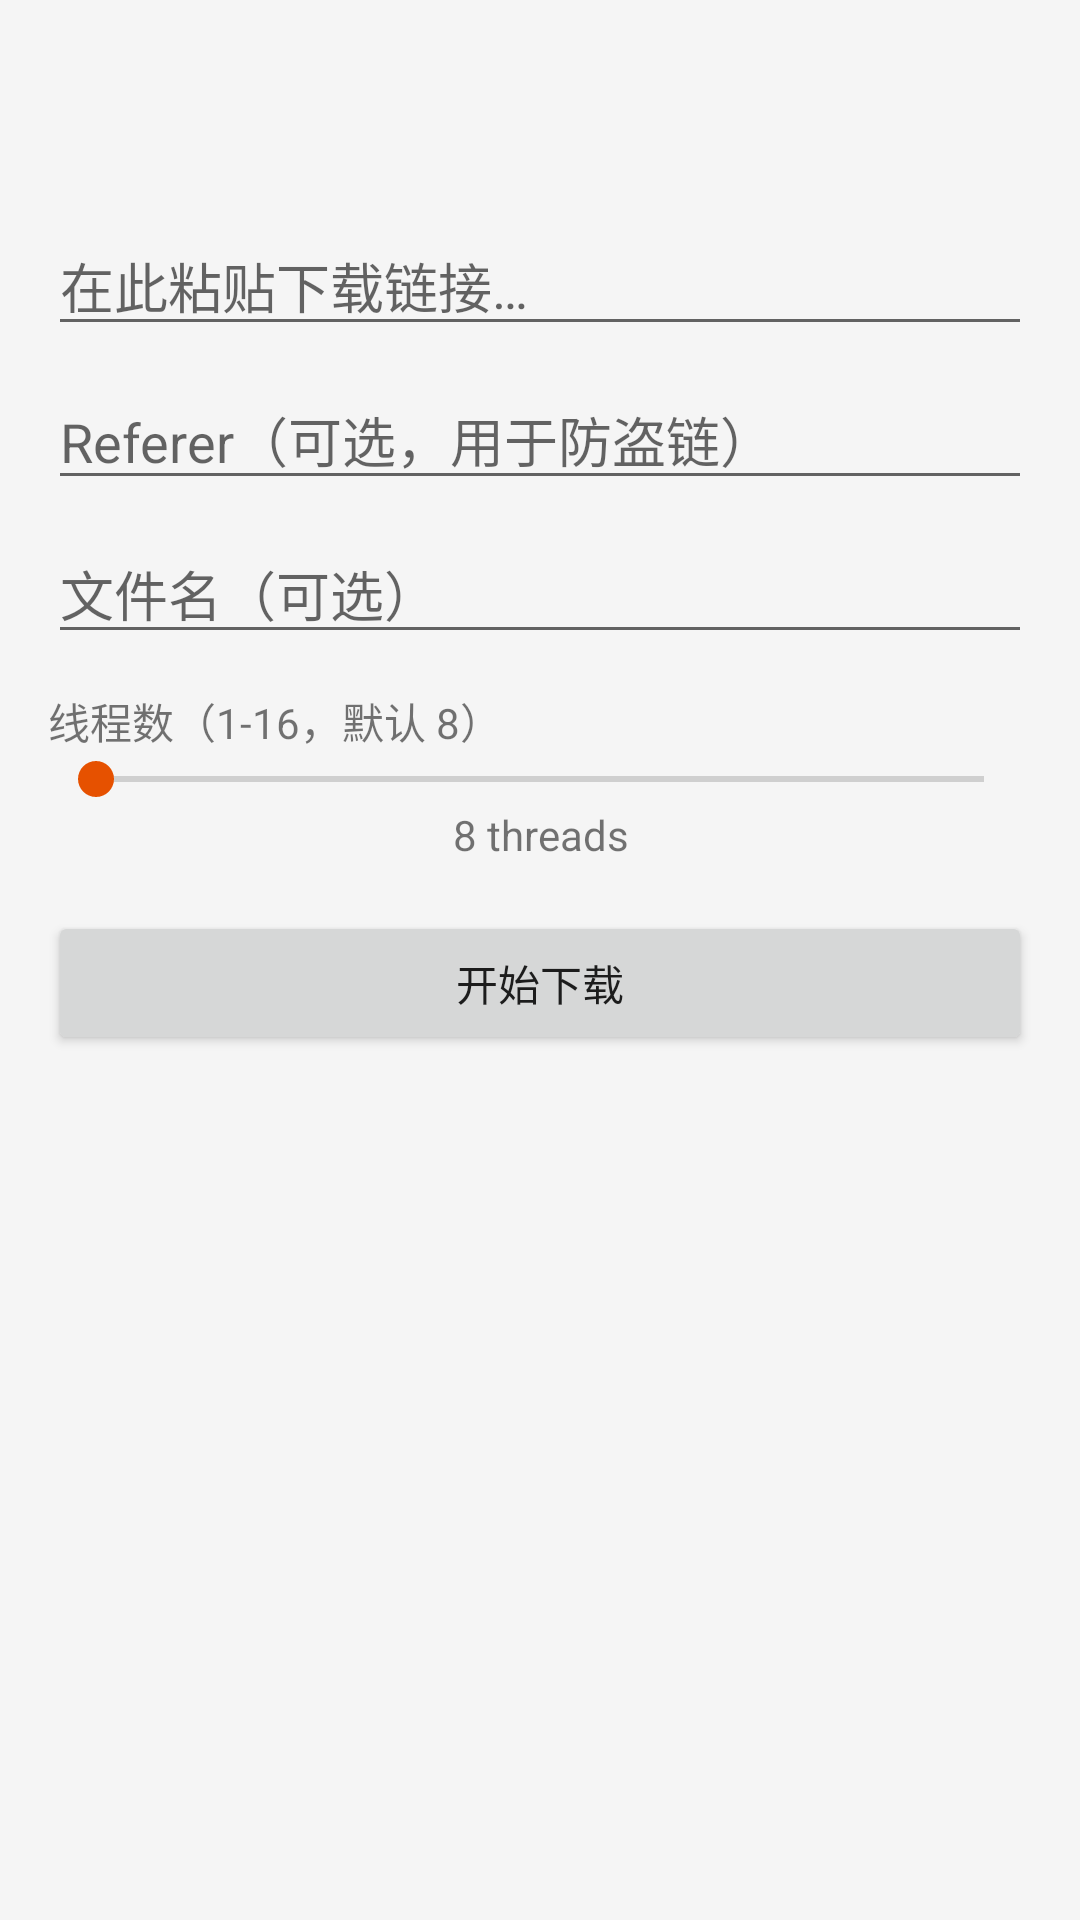

Reconstruct the res/layout file that produces this screen, plus the resources it refers to.
<!-- AndroidManifest.xml: application theme Theme.TurboDownloader -->
<!-- res/layout/activity_add_download.xml -->
<?xml version="1.0" encoding="utf-8"?>
<LinearLayout xmlns:android="http://schemas.android.com/apk/res/android"
    android:layout_width="match_parent"
    android:layout_height="match_parent"
    android:orientation="vertical"
    android:padding="16dp">

    <com.google.android.material.appbar.MaterialToolbar
        android:id="@+id/toolbar"
        android:layout_width="match_parent"
        android:layout_height="?attr/actionBarSize"
        android:title="@string/add_download"/>

    <EditText
        android:id="@+id/urlInput"
        android:layout_width="match_parent"
        android:layout_height="wrap_content"
        android:hint="@string/paste_url"
        android:inputType="textUri"
        android:imeOptions="actionGo"/>

    <EditText
        android:id="@+id/refererInput"
        android:layout_width="match_parent"
        android:layout_height="wrap_content"
        android:hint="@string/referer_hint"
        android:inputType="textUri"
        android:layout_marginTop="8dp"/>

    <EditText
        android:id="@+id/nameInput"
        android:layout_width="match_parent"
        android:layout_height="wrap_content"
        android:hint="@string/name"
        android:inputType="text"
        android:layout_marginTop="8dp"/>

    <TextView
        android:layout_width="wrap_content"
        android:layout_height="wrap_content"
        android:text="@string/thread_count"
        android:layout_marginTop="12dp"/>

    <SeekBar
        android:id="@+id/threadSeek"
        android:layout_width="match_parent"
        android:layout_height="wrap_content"
        android:max="16"/>

    <TextView
        android:id="@+id/threadValue"
        android:layout_width="match_parent"
        android:layout_height="wrap_content"
        android:gravity="center"
        android:text="8 threads"/>

    <Button
        android:id="@+id/btnStart"
        android:layout_width="match_parent"
        android:layout_height="wrap_content"
        android:text="@string/start"
        android:layout_marginTop="16dp"/>

</LinearLayout>
<!-- resources referenced by this layout -->
<resources>
  <string name="add_download">新建下载</string>
  <string name="name">文件名（可选）</string>
  <string name="paste_url">在此粘贴下载链接…</string>
  <string name="referer_hint">Referer（可选，用于防盗链）</string>
  <string name="start">开始下载</string>
  <string name="thread_count">线程数（1-16，默认 8）</string>
  <style name="Theme.TurboDownloader" parent="Theme.MaterialComponents.DayNight.NoActionBar">
          <item name="colorPrimary">@color/primary</item>
          <item name="colorPrimaryDark">@color/primary_dark</item>
          <item name="colorAccent">@color/accent</item>
          <item name="android:windowBackground">@color/background</item>
          <item name="android:statusBarColor" tools:targetApi="l">@color/primary_dark</item>
      </style>
  <color name="primary">#FF1565C0</color>
  <color name="primary_dark">#FF0D47A1</color>
  <color name="accent">#FFE65100</color>
  <color name="background">#FFF5F5F5</color>
</resources>
